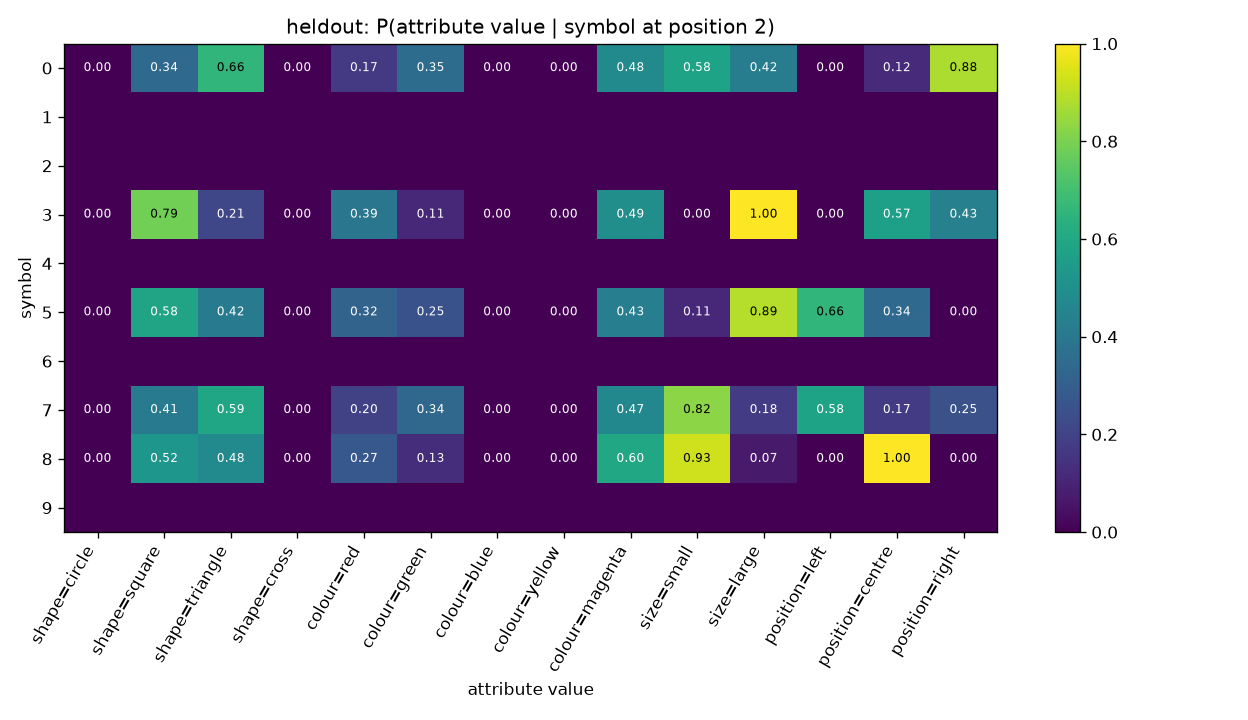

Data behind this chart, as committed beside it:
symbol, shape=circle, shape=square, shape=triangle, shape=cross, colour=red, colour=green, colour=blue, colour=yellow, colour=magenta, size=small, size=large, position=left, position=centre, position=right
0, 0.0, 0.342, 0.658, 0.0, 0.171, 0.3523, 0.0, 0.0, 0.4767, 0.5803, 0.4197, 0.0, 0.1244, 0.8756
1, , , , , , , , , , , , , , 
2, , , , , , , , , , , , , , 
3, 0.0, 0.788, 0.212, 0.0, 0.3913, 0.1141, 0.0, 0.0, 0.4946, 0.0, 1.0, 0.0, 0.5652, 0.4348
4, , , , , , , , , , , , , , 
5, 0.0, 0.5838, 0.4162, 0.0, 0.3198, 0.2538, 0.0, 0.0, 0.4264, 0.1117, 0.8883, 0.6599, 0.3401, 0.0
6, , , , , , , , , , , , , , 
7, 0.0, 0.4064, 0.5936, 0.0, 0.1959, 0.3363, 0.0, 0.0, 0.4678, 0.8246, 0.1754, 0.5789, 0.1725, 0.2485
8, 0.0, 0.5238, 0.4762, 0.0, 0.2738, 0.131, 0.0, 0.0, 0.5952, 0.9286, 0.07143, 0.0, 1.0, 0.0
9, , , , , , , , , , , , , , 
